24-way image classification set "dataset" from GitHub (assiri/Vision-Transformer); label vocabulary: front or left, front or right, hump, left turn, narrows from left, narrows from right, no horron, no parking, no u-turn, overtaking is forbidden, parking, pedestrian crossing, right or left, right turn, rotor, slow, speed limit 100, speed limit 30, speed limit 40, speed limit 50, speed limit 60, speed limit 80, stop, u-turn.

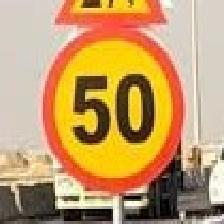
Label: speed limit 50

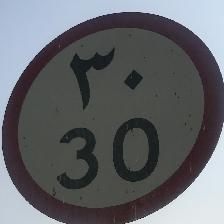
Label: speed limit 30

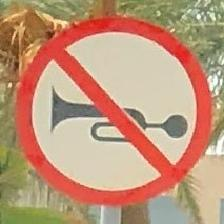
Label: no horron

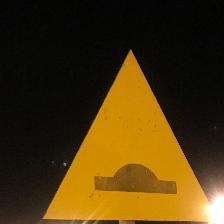
Label: hump

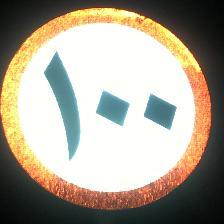
Label: speed limit 100

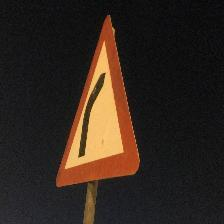
Label: right turn
